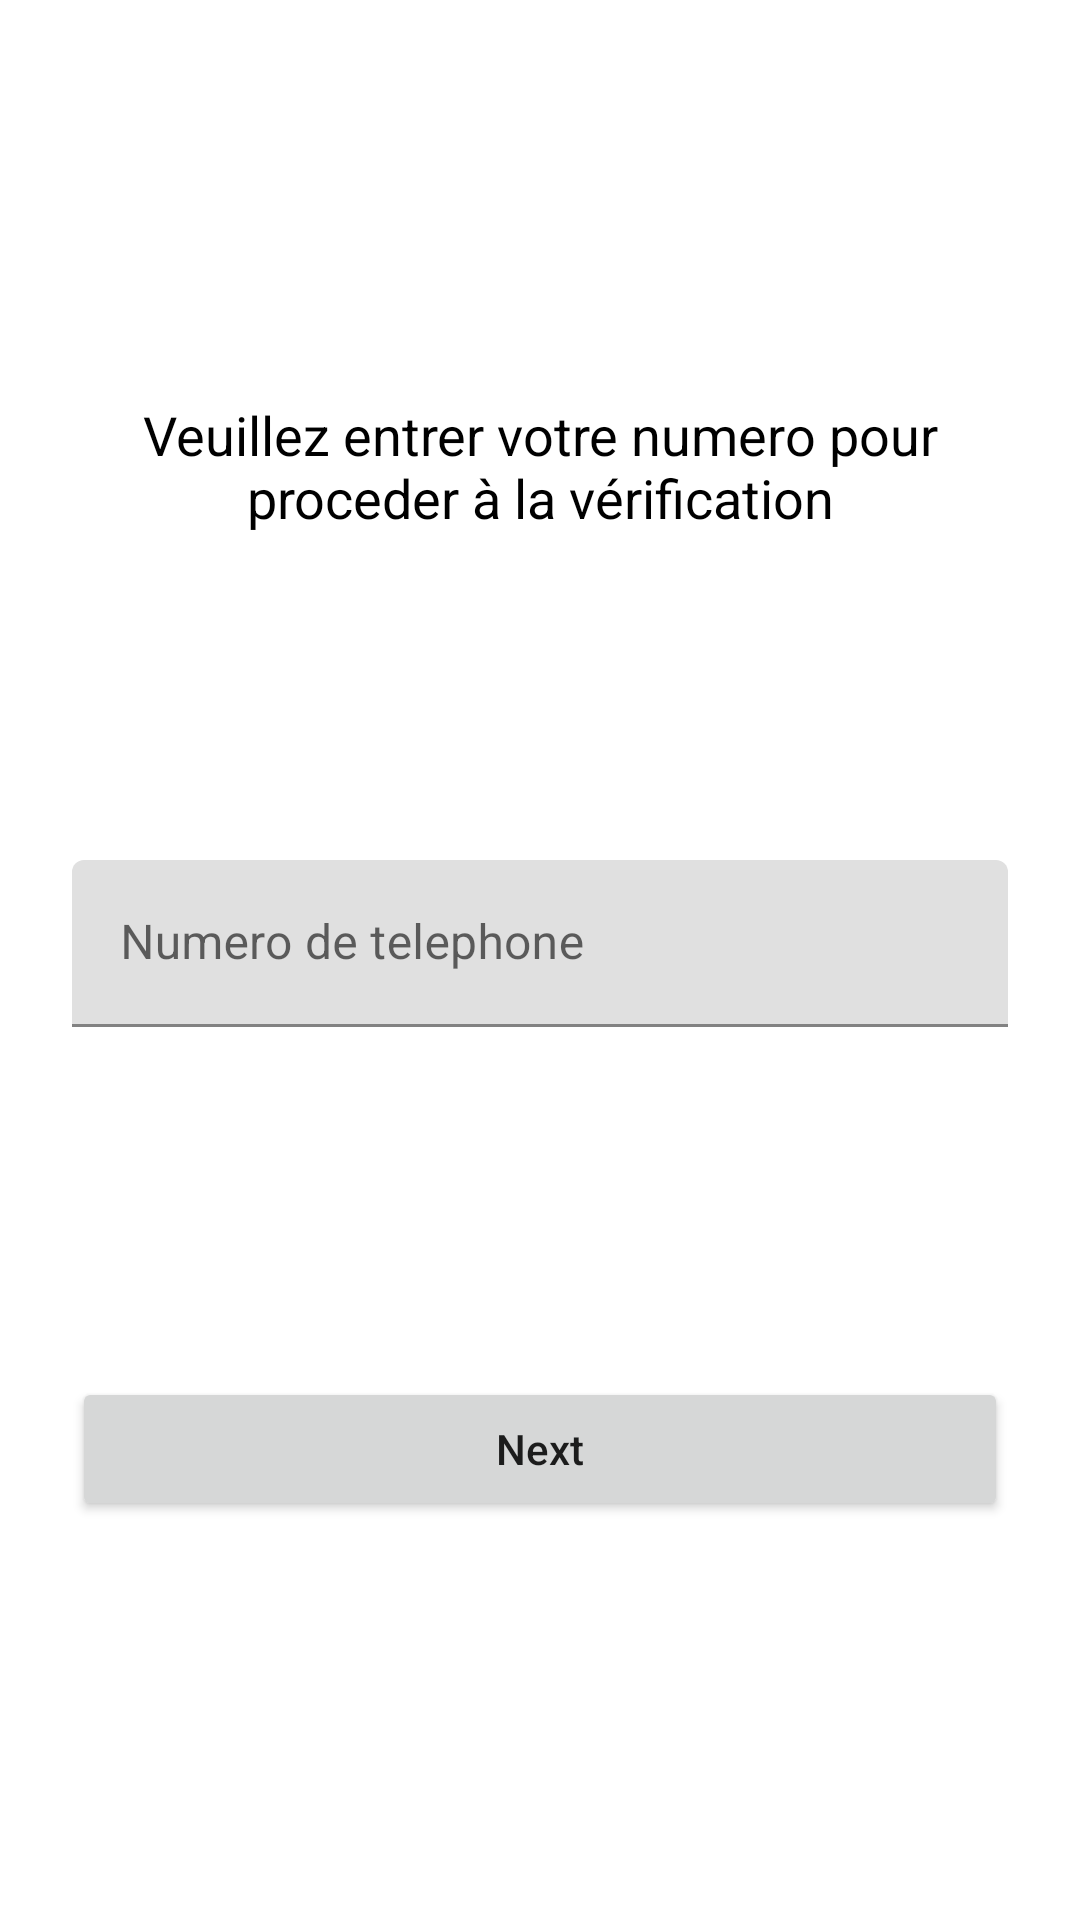

Layout XML and referenced resources for this Android screen:
<!-- AndroidManifest.xml: application theme Theme.ApplicationMobile.NoActionBar -->
<!-- res/layout/fragment_first2.xml -->
<?xml version="1.0" encoding="utf-8"?>
<androidx.constraintlayout.widget.ConstraintLayout xmlns:android="http://schemas.android.com/apk/res/android"
    xmlns:app="http://schemas.android.com/apk/res-auto"
    xmlns:tools="http://schemas.android.com/tools"
    android:layout_width="match_parent"
    android:layout_height="match_parent"
    android:padding="24dp"
    tools:context=".ui.auth.PhoneDefineFragment">

    <LinearLayout
        android:layout_width="match_parent"
        android:layout_height="match_parent"
        android:orientation="vertical"
        app:layout_constraintBottom_toTopOf="parent"
        app:layout_constraintEnd_toEndOf="parent"
        app:layout_constraintStart_toStartOf="parent"
        app:layout_constraintTop_toTopOf="parent"
        android:gravity="center">
        <Space
            android:layout_width="match_parent"
            android:layout_height="0dp"
            android:layout_weight="1"/>
        <TextView
            android:id="@+id/textview_first"
            android:layout_width="wrap_content"
            android:layout_height="wrap_content"
            android:text="Veuillez entrer votre numero pour proceder à la vérification"
            android:textAppearance="@style/TextAppearance.AppCompat.Medium"
            android:textColor="@color/black"
            android:gravity="center"
            />
        <Space
            android:layout_width="match_parent"
            android:layout_height="0dp"
            android:layout_weight="1"/>
        <com.google.android.material.textfield.TextInputLayout
            android:layout_width="match_parent"
            android:layout_height="wrap_content"
            android:layout_marginBottom="@dimen/small_padding"
            app:hintAnimationEnabled="true"
            android:hint="Numero de telephone">

            <com.google.android.material.textfield.TextInputEditText
                android:id="@+id/phoneNumber"
                android:layout_width="match_parent"
                android:layout_height="wrap_content"
                android:inputType="phone"
                >

            </com.google.android.material.textfield.TextInputEditText>
        </com.google.android.material.textfield.TextInputLayout>

        <Space
            android:layout_width="match_parent"
            android:layout_height="0dp"
            android:layout_weight="1"/>
        <Button
            android:id="@+id/button_first"
            android:layout_width="match_parent"
            android:layout_height="wrap_content"
            android:text="@string/next"
            android:textAllCaps="false"/>
        <Space
            android:layout_width="match_parent"
            android:layout_height="0dp"
            android:layout_weight="1"/>
    </LinearLayout>


</androidx.constraintlayout.widget.ConstraintLayout>
<!-- resources referenced by this layout -->
<resources>
  <color name="black">#FF000000</color>
  <dimen name="small_padding">8dp</dimen>
  <string name="next">Next</string>
  <style name="Theme.ApplicationMobile.NoActionBar">
          <item name="windowActionBar">false</item>
          <item name="windowNoTitle">true</item>
      </style>
</resources>
